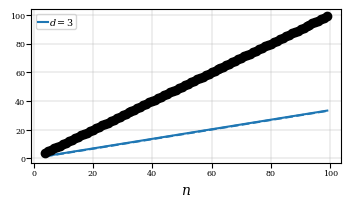

Generate this figure with matplotlib:
#!/usr/bin/env python
# -*- coding: utf-8 -*-
import numpy as np
import matplotlib.pyplot as plt

plt.rcParams['pdf.fonttype'] = 42
plt.rcParams['ps.fonttype'] = 42
plt.rcParams['mathtext.fontset'] = 'dejavuserif'
plt.rcParams['font.family'] = 'serif'

plt.rcParams["legend.borderpad"] = 0.1
plt.rcParams["legend.labelspacing"] = 0.3
plt.rcParams["legend.handlelength"] = 1.0
plt.rcParams["legend.columnspacing"] = 1.0


def new_bound(d, n):
    r = d*(d+1)/2 + 1
    return n*(n-2)/(d*n - r)


def lew_bound(d, n):
    return 2*n/(3*(d-1)) + 1/3


n_agents = np.arange(2, 100)
dim = np.arange(3, 4)

fig, ax = plt.subplots(figsize=(4, 2))
ax.tick_params(
    axis='both',       # changes apply to the x-axis
    which='both',      # both major and minor ticks are affected
    pad=1,
    labelsize='xx-small')
ax.set_xlabel('$n$')
ax.grid(1, lw=0.3)

for i, d in enumerate(dim):
    n = n_agents[n_agents > d]
    ax.plot(n, new_bound(d, n), ls='--', color='C{}'.format(i))
    ax.plot(
        n, lew_bound(d, n), color='C{}'.format(i), label='$d={}$'.format(d))

ax.plot(n, n, ls='', marker='o', color='k')


ax.legend(
    fontsize='x-small',
    handletextpad=0.1,
    borderpad=0.2)

plt.show()
